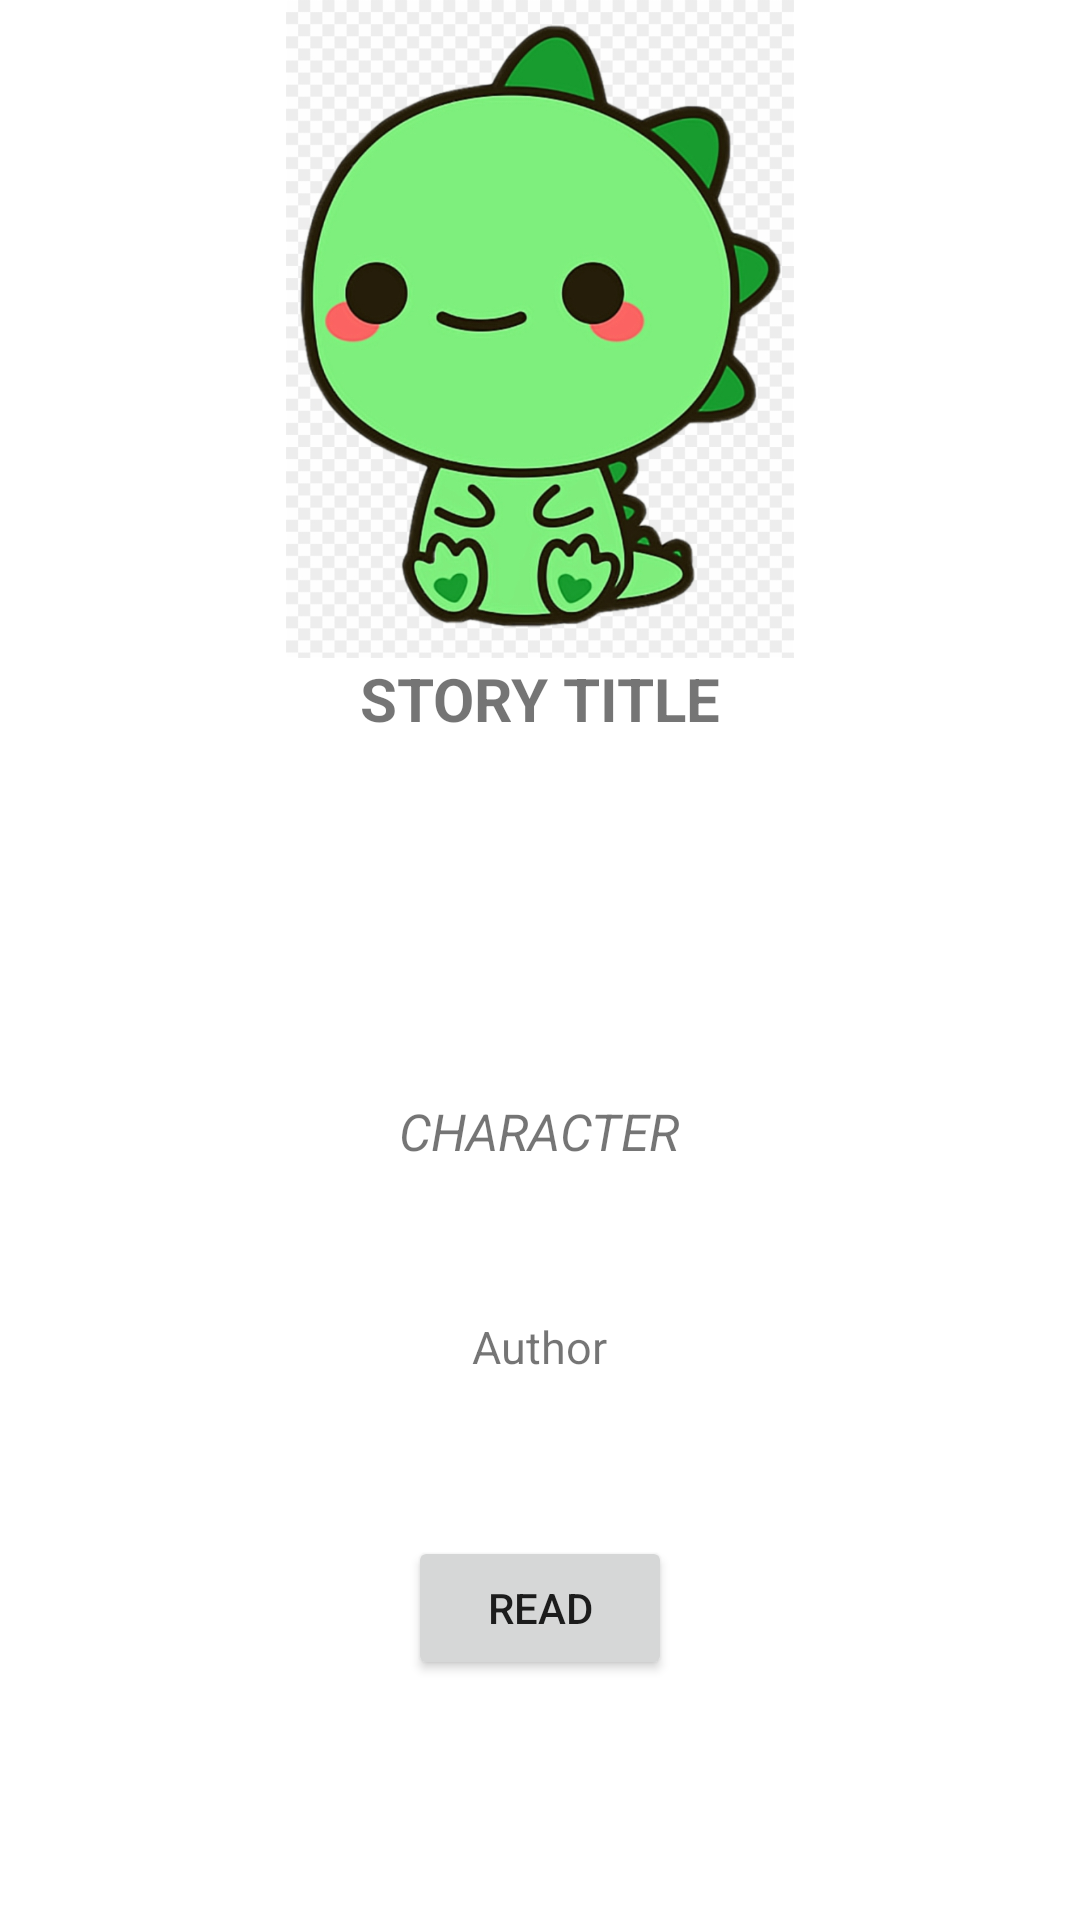

Here is an Android app screen rendered from its layout file. Give the layout XML and the strings, colors and styles it references.
<!-- AndroidManifest.xml: application theme Theme.Mtis -->
<!-- res/layout/activity_story.xml -->
<?xml version="1.0" encoding="utf-8"?>
<androidx.constraintlayout.widget.ConstraintLayout xmlns:android="http://schemas.android.com/apk/res/android"
    android:layout_width="match_parent"
    android:layout_height="match_parent"
    xmlns:app="http://schemas.android.com/apk/res-auto">

    <LinearLayout
        android:layout_width="match_parent"
        android:layout_height="match_parent"
        android:orientation="vertical"
        android:gravity="center">

        <ImageView
            android:id="@+id/story_imgview_character"
            android:layout_width="wrap_content"
            android:layout_height="0dp"
            android:layout_weight="3"
            android:background="@android:color/transparent"
            android:src="@drawable/dino"
            app:layout_constraintDimensionRatio="1:1.2917" />

        <TextView
            android:id="@+id/story_textview_title"
            android:layout_width="wrap_content"
            android:layout_height="0dp"
            android:layout_weight="2"
            android:text="STORY TITLE"
            android:textSize="20sp"
            android:textStyle="bold"/>
        <TextView
            android:id="@+id/story_textview_character"
            android:layout_width="wrap_content"
            android:layout_height="0dp"
            android:layout_weight="1"
            android:text="CHARACTER"
            android:textSize="17sp"
            android:textStyle="italic"/>
        <TextView
            android:id="@+id/story_textview_author"
            android:layout_width="wrap_content"
            android:layout_height="0dp"
            android:layout_weight="1"
            android:text="Author"
            android:textSize="15sp"/>
        <Button
            android:id="@+id/story_button_read"
            android:layout_width="wrap_content"
            android:layout_height="wrap_content"
            android:text="Read"
            android:layout_marginBottom="80dp"/>


    </LinearLayout>




</androidx.constraintlayout.widget.ConstraintLayout>
<!-- resources referenced by this layout -->
<resources>
  <!-- drawable dino: jpg bitmap (drawable, 284104 bytes) -->
  <style name="Theme.Mtis" parent="Theme.MaterialComponents.DayNight.DarkActionBar">
          
          <item name="colorPrimary">@color/purple_500</item>
          <item name="colorPrimaryVariant">@color/purple_700</item>
          <item name="colorOnPrimary">@color/white</item>
          
          <item name="colorSecondary">@color/teal_200</item>
          <item name="colorSecondaryVariant">@color/teal_700</item>
          <item name="colorOnSecondary">@color/black</item>
          
          <item name="android:statusBarColor">?attr/colorPrimaryVariant</item>
          
      </style>
  <color name="purple_500">#FF6200EE</color>
  <color name="purple_700">#FF3700B3</color>
  <color name="white">#FFFFFFFF</color>
  <color name="teal_200">#FF03DAC5</color>
  <color name="teal_700">#FF018786</color>
  <color name="black">#FF000000</color>
</resources>
